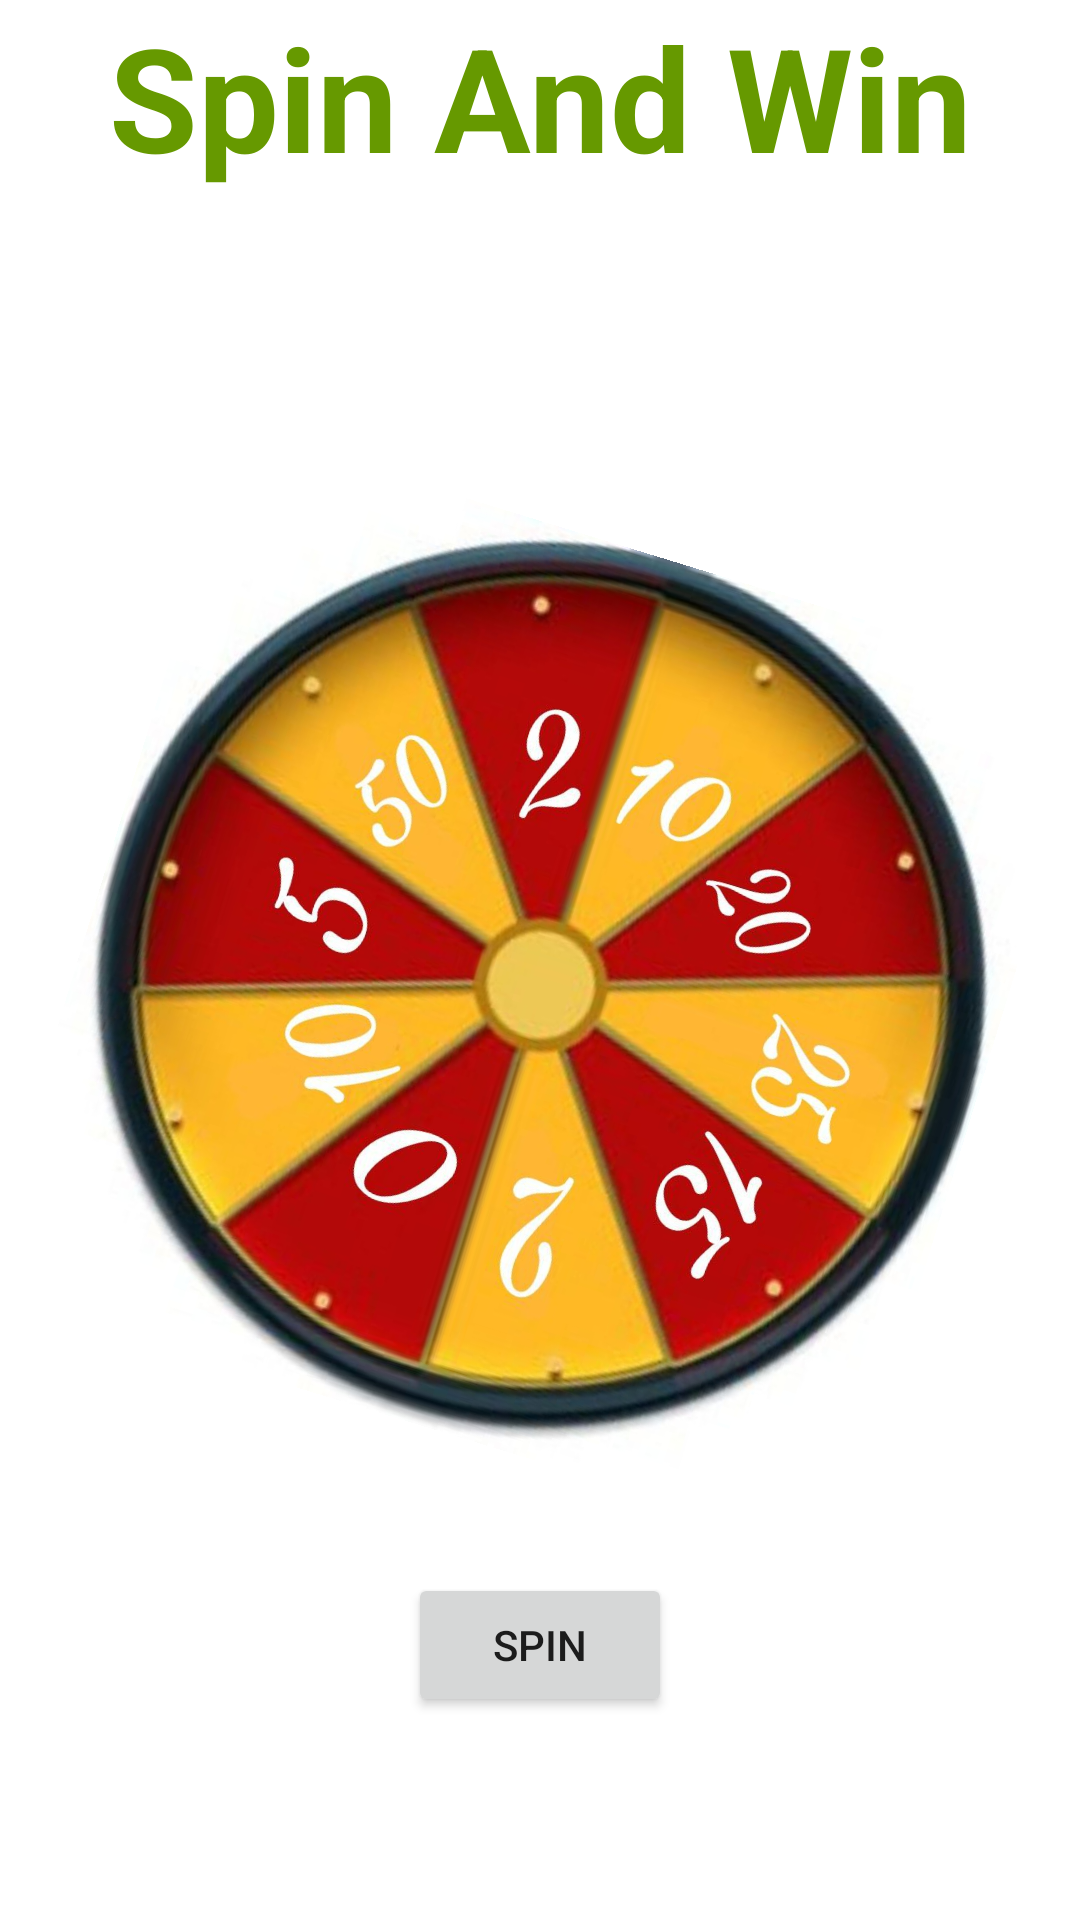

Here is an Android app screen rendered from its layout file. Give the layout XML and the strings, colors and styles it references.
<!-- AndroidManifest.xml: application theme Theme.SpinAndWin -->
<!-- res/layout/activity_spin_one.xml -->
<?xml version="1.0" encoding="utf-8"?>
<androidx.constraintlayout.widget.ConstraintLayout xmlns:android="http://schemas.android.com/apk/res/android"
    xmlns:app="http://schemas.android.com/apk/res-auto"
    xmlns:tools="http://schemas.android.com/tools"
    android:layout_width="match_parent"
    android:layout_height="match_parent"
    android:background="@color/white"
    tools:context=".SpinOneActivity">



    <TextView
        android:id="@+id/textView"
        android:layout_width="wrap_content"
        android:layout_height="wrap_content"
        android:text="Spin And Win"
        android:textColor="@android:color/holo_green_dark"
        android:textSize="48sp"
        android:textStyle="bold"
        app:layout_constraintEnd_toEndOf="parent"
        app:layout_constraintStart_toStartOf="parent"
        app:layout_constraintTop_toTopOf="parent" />

    <ImageView
        android:id="@+id/ivWheel"
        android:layout_width="300dp"
        android:layout_height="300dp"
        android:layout_marginStart="55dp"
        android:layout_marginTop="116dp"
        android:layout_marginEnd="56dp"
        android:rotation="17"
        app:layout_constraintEnd_toEndOf="parent"
        app:layout_constraintStart_toStartOf="parent"
        app:layout_constraintTop_toBottomOf="@+id/textView"
        app:srcCompat="@drawable/wheel" />

    <ImageView
        android:id="@+id/ivTarget"
        android:layout_width="50dp"
        android:layout_height="50dp"
        android:layout_marginStart="181dp"
        android:layout_marginTop="59dp"
        android:layout_marginEnd="181dp"
        app:layout_constraintEnd_toEndOf="parent"
        app:layout_constraintStart_toStartOf="parent"
        app:layout_constraintTop_toBottomOf="@+id/textView"
        app:srcCompat="@drawable/target" />

    <Button
        android:id="@+id/btnSpin"
        android:layout_width="wrap_content"
        android:layout_height="wrap_content"
        android:layout_marginStart="161dp"
        android:layout_marginTop="44dp"
        android:layout_marginEnd="161dp"
        android:text="SPIN"
        app:layout_constraintEnd_toEndOf="parent"
        app:layout_constraintStart_toStartOf="parent"
        app:layout_constraintTop_toBottomOf="@+id/ivWheel" />


</androidx.constraintlayout.widget.ConstraintLayout>
<!-- resources referenced by this layout -->
<resources>
  <color name="white">#FFFFFFFF</color>
  <!-- drawable wheel: jpg bitmap (drawable, 111516 bytes) -->
  <style name="Theme.SpinAndWin" parent="Theme.MaterialComponents.DayNight.DarkActionBar">
          
          <item name="colorPrimary">@color/purple_500</item>
          <item name="colorPrimaryVariant">@color/purple_700</item>
          <item name="colorOnPrimary">@color/white</item>
          
          <item name="colorSecondary">@color/teal_200</item>
          <item name="colorSecondaryVariant">@color/teal_700</item>
          <item name="colorOnSecondary">@color/black</item>
          
          <item name="android:statusBarColor" tools:targetApi="l">?attr/colorPrimaryVariant</item>
          
      </style>
  <color name="purple_500">#FF6200EE</color>
  <color name="purple_700">#FF3700B3</color>
  <color name="teal_200">#FF03DAC5</color>
  <color name="teal_700">#FF018786</color>
  <color name="black">#FF000000</color>
</resources>
